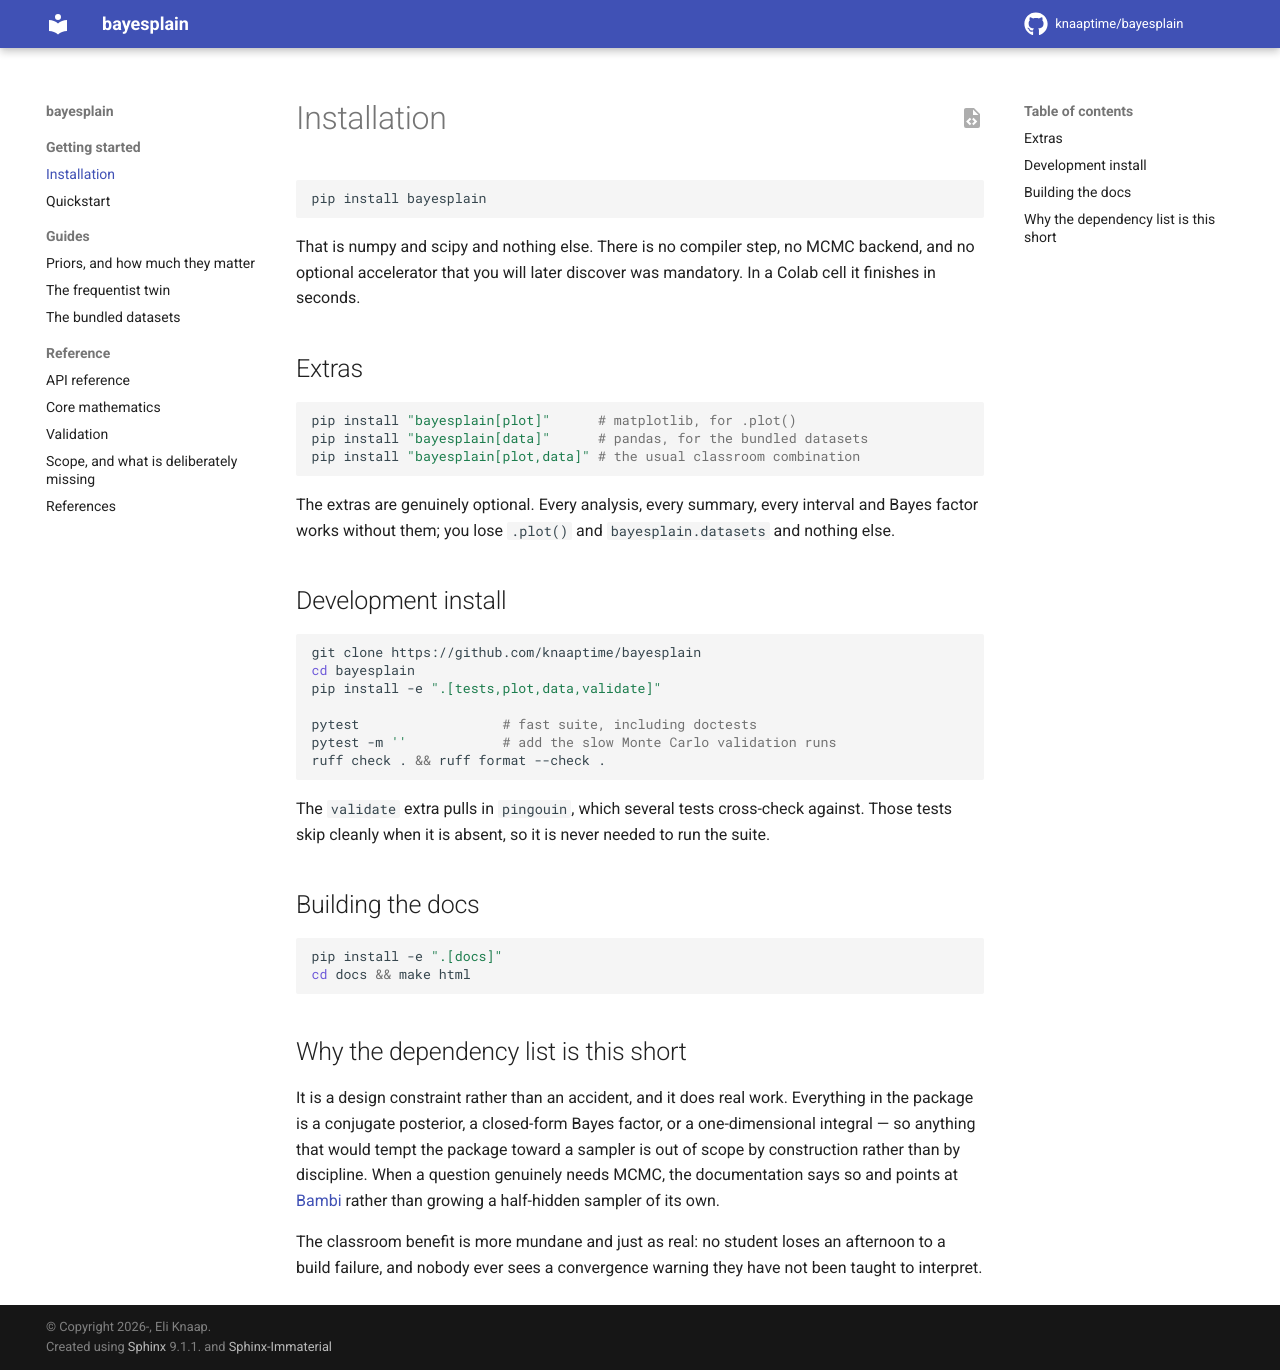

repository: knaaptime/bayesplain · page: dev/installation.html · generator: sphinx

# Installation

```bash
pip install bayesplain
```

That is numpy and scipy and nothing else. There is no compiler step, no MCMC
backend, and no optional accelerator that you will later discover was
mandatory. In a Colab cell it finishes in seconds.

## Extras

```bash
pip install "bayesplain[plot]"      # matplotlib, for .plot()
pip install "bayesplain[data]"      # pandas, for the bundled datasets
pip install "bayesplain[plot,data]" # the usual classroom combination
```

The extras are genuinely optional. Every analysis, every summary, every
interval and Bayes factor works without them; you lose `.plot()` and
`bayesplain.datasets` and nothing else.

## Development install

```bash
git clone https://github.com/knaaptime/bayesplain
cd bayesplain
pip install -e ".[tests,plot,data,validate]"

pytest                  # fast suite, including doctests
pytest -m ''            # add the slow Monte Carlo validation runs
ruff check . && ruff format --check .
```

The `validate` extra pulls in `pingouin`, which several tests cross-check
against. Those tests skip cleanly when it is absent, so it is never needed to
run the suite.

## Building the docs

```bash
pip install -e ".[docs]"
cd docs && make html
```

## Why the dependency list is this short

It is a design constraint rather than an accident, and it does real work.
Everything in the package is a conjugate posterior, a closed-form Bayes factor,
or a one-dimensional integral — so anything that would tempt the package toward
a sampler is out of scope by construction rather than by discipline. When a
question genuinely needs MCMC, the documentation says so and points at
[Bambi](https://bambinos.github.io/bambi/) rather than growing a half-hidden
sampler of its own.

The classroom benefit is more mundane and just as real: no student loses an
afternoon to a build failure, and nobody ever sees a convergence warning they
have not been taught to interpret.
